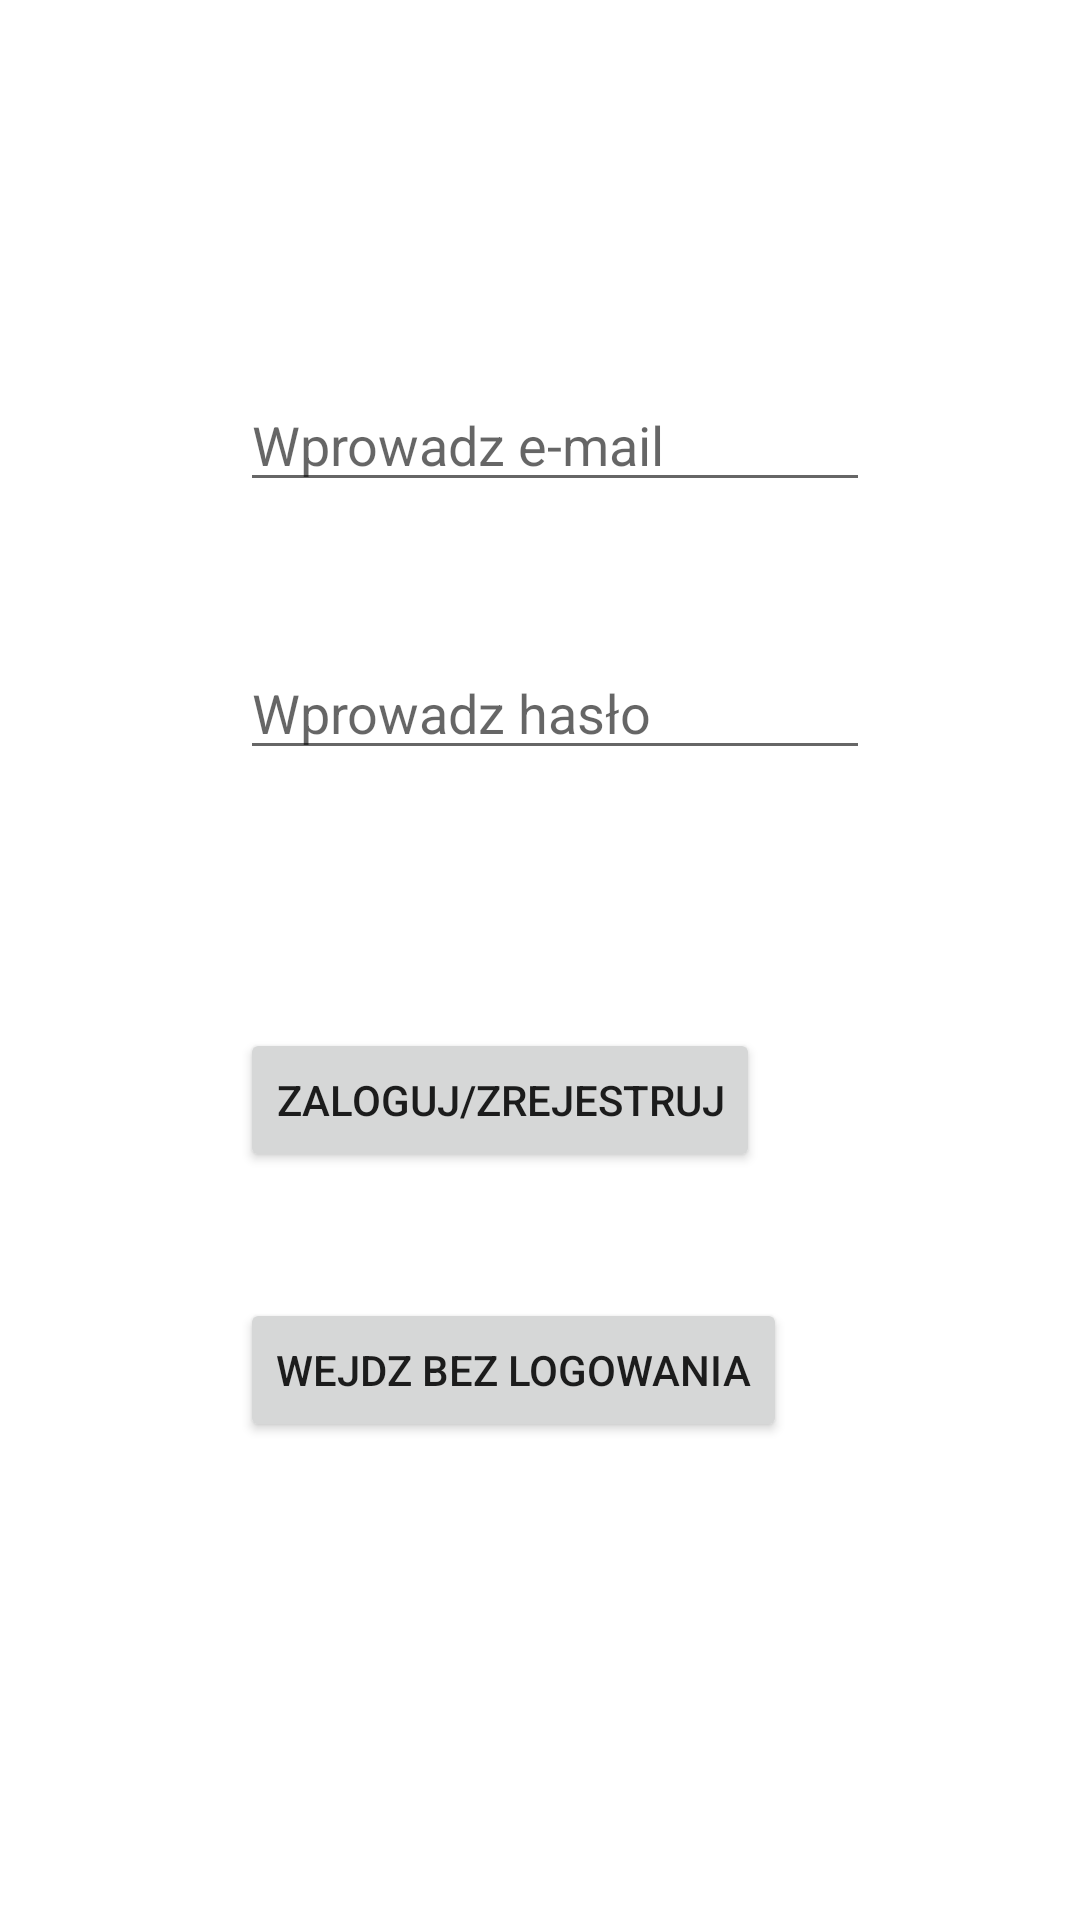

This screen was rendered from an Android layout file. Write that file and the resources it references.
<!-- AndroidManifest.xml: application theme Theme.Lista -->
<!-- res/layout/activity_login.xml -->
<?xml version="1.0" encoding="utf-8"?>
<androidx.constraintlayout.widget.ConstraintLayout xmlns:android="http://schemas.android.com/apk/res/android"
    xmlns:app="http://schemas.android.com/apk/res-auto"
    xmlns:tools="http://schemas.android.com/tools"
    android:layout_width="match_parent"
    android:layout_height="match_parent"
    tools:context=".LoginActivity">

    <EditText
        android:id="@+id/et_user"
        android:layout_width="wrap_content"
        android:layout_height="wrap_content"
        android:layout_marginStart="80dp"
        android:layout_marginTop="126dp"
        android:ems="10"
        android:hint="@string/wprowadz_e_mail"
        android:importantForAutofill="no"
        android:inputType="textPersonName"
        app:layout_constraintStart_toStartOf="parent"
        app:layout_constraintTop_toTopOf="parent" />

    <EditText
        android:id="@+id/et_password"
        android:layout_width="wrap_content"
        android:layout_height="wrap_content"
        android:layout_marginStart="80dp"
        android:layout_marginTop="48dp"
        android:ems="10"
        android:hint="@string/wprowadz_haslo"
        android:importantForAutofill="no"
        android:inputType="textPersonName|textPassword"
        app:layout_constraintStart_toStartOf="parent"
        app:layout_constraintTop_toBottomOf="@+id/et_user" />

    <Button
        android:id="@+id/login"
        android:layout_width="wrap_content"
        android:layout_height="wrap_content"
        android:layout_marginStart="80dp"
        android:layout_marginTop="86dp"
        android:text="@string/zaloguj_zrejestruj"
        app:layout_constraintStart_toStartOf="parent"
        app:layout_constraintTop_toBottomOf="@+id/et_password" />

    <Button
        android:id="@+id/nologin"
        android:layout_width="wrap_content"
        android:layout_height="wrap_content"
        android:layout_marginStart="80dp"
        android:layout_marginTop="42dp"
        android:text="@string/wejdz_bez_logowania"
        app:layout_constraintStart_toStartOf="parent"
        app:layout_constraintTop_toBottomOf="@+id/login" />
</androidx.constraintlayout.widget.ConstraintLayout>
<!-- resources referenced by this layout -->
<resources>
  <string name="wejdz_bez_logowania">Wejdz bez logowania</string>
  <string name="wprowadz_e_mail">Wprowadz e-mail</string>
  <string name="wprowadz_haslo">Wprowadz hasło</string>
  <string name="zaloguj_zrejestruj">ZALOGUJ/ZREJESTRUJ</string>
  <style name="Theme.Lista" parent="Theme.MaterialComponents.DayNight.DarkActionBar">
          
          <item name="colorPrimary">@color/purple_500</item>
          <item name="colorPrimaryVariant">@color/purple_700</item>
          <item name="colorOnPrimary">@color/white</item>
          
          <item name="colorSecondary">@color/teal_200</item>
          <item name="colorSecondaryVariant">@color/teal_700</item>
          <item name="colorOnSecondary">@color/black</item>
          
          <item name="android:statusBarColor" tools:targetApi="l">?attr/colorPrimaryVariant</item>
          
      </style>
  <!-- not gathered from this repository: default colours our renderer supplied (Android Studio template values) -->
  <color name="purple_500">#FF6200EE</color>
  <color name="purple_700">#FF3700B3</color>
  <color name="teal_200">#FF03DAC5</color>
  <color name="teal_700">#FF018786</color>
  <color name="black">#FF000000</color>
  <color name="white">#FFFFFFFF</color>
</resources>
